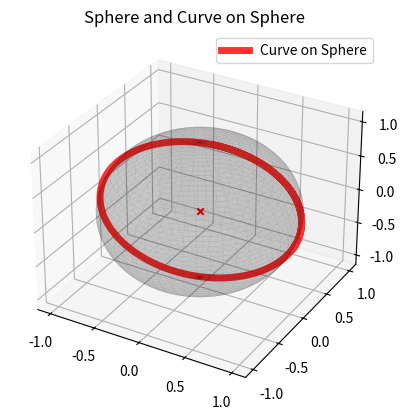

This chart was generated by the following Python code:
# Importing necessary libraries
import numpy as np
from sympy import Matrix, diff, simplify, symbols, sin, exp, init_printing, Function, dsolve, lambdify
from sympy.physics.mechanics import dynamicsymbols
import matplotlib.pyplot as plt
from scipy.integrate import odeint

# Defining the DifferentialGeometry class
class DifferentialGeometry:
    def __init__(self, metric, variables):
        self.metric = Matrix(metric)
        self.inverse_metric = self.metric.inv()
        self.det = self.metric.det()
        self.ndim = len(metric)
        self.variables = variables
        self.parameterized_vars = [Function(var)(symbols('s')) for var in variables]

# Defining the ClassicalDifferentialGeometry class
class ClassicalDifferentialGeometry(DifferentialGeometry):
    def __init__(self, metric, variables):
        super().__init__(metric, variables)
        
        assert self.ndim == 2, "Classical differential geometry is only defined for 2D surfaces"
        self.gaussian_curvature = self.compute_gaussian_curvature()
    
    def compute_gaussian_curvature(self):
        det = self.det
        g = self.metric
        x = self.variables
        
        first_term = (2 * diff(diff(g[0,1], x[0]), x[1]) - diff(diff(g[0,0], x[1]), x[1]) - diff(diff(g[1,1], x[0]), x[0])) / (2 * det)
        
        second_term = (diff(g[0,0], x[0]) * (2 * diff(g[0,1], x[1]) - diff(g[1,1], x[0])) - (diff(g[0,0], x[1]) ** 2)) * g[1,1] / (4 * det ** 2)
        
        third_term = (diff(g[0,0], x[0]) * diff(g[1,1], x[1]) - 2 * diff(g[0,0], x[1]) * diff(g[1,1], x[0]) + (2 * diff(g[0,1], x[0]) - diff(g[0,0], x[1])) * (2 * diff(g[0,1], x[1]) - diff(g[1,1], x[0]))) * g[0,1] / (4 * det ** 2)
        
        forth_term = (diff(g[1,1], x[1]) * (2 * diff(g[0,1], x[0]) - diff(g[0,0], x[1])) - diff(g[1,1], x[0]) ** 2) * g[0,0] / (4 * det ** 2)
        
        return simplify(first_term - second_term + third_term - forth_term)

# Defining the RiemannGeometry class
class RiemannGeometry(DifferentialGeometry):
    def __init__(self, metric, variables):
        super().__init__(metric, variables)
        
        self.christoffel_symbols = self.compute_christoffel_symbols()
        self.riemann_curvature_tensor = self.compute_riemann_curvature_tensor()
        self.ricci_tensor = self.compute_ricci_tensor()
        self.ricci_scalar = self.compute_ricci_scalar()
        self.einstein_tensor = self.compute_einstein_tensor()

    def compute_christoffel_symbols(self):
        ndim = self.ndim
        g = self.metric
        inv_g = self.inverse_metric
        x = self.variables
        
        christoffel_symbols = np.zeros((ndim, ndim, ndim), dtype=object)
        
        for rho in range(ndim):
            for lamda in range(ndim):
                for nu in range(ndim):
                    for mu in range(ndim):
                        christoffel_symbols[rho,lamda,nu] += inv_g[rho,mu] * (diff(g[mu,nu], x[lamda]) + diff(g[mu,lamda], x[nu]) - diff(g[nu,lamda], x[mu])) / 2
                    
                    christoffel_symbols[rho,lamda,nu] = simplify(christoffel_symbols[rho,lamda,nu])
        
        return christoffel_symbols
    
    def compute_riemann_curvature_tensor(self):
        ndim = self.ndim    
        gamma = self.christoffel_symbols
        x = self.variables
        
        riemann_curvature_tensor = np.zeros((ndim, ndim, ndim, ndim), dtype=object)
        
        for rho in range(ndim):
            for lamda in range(ndim):
                for mu in range(ndim):
                    for nu in range(ndim):
                        for sigma in range(ndim):
                            riemann_curvature_tensor[rho,lamda,mu,nu] += (- gamma[sigma,lamda,mu] * gamma[rho,sigma,nu] + gamma[sigma,lamda,nu] * gamma[rho,sigma,mu])
                            
                        riemann_curvature_tensor[rho,lamda,mu,nu] += -diff(gamma[rho,lamda,mu], x[nu]) + diff(gamma[rho,lamda,nu], x[mu])
                        
                        riemann_curvature_tensor[rho,lamda,mu,nu] = simplify(riemann_curvature_tensor[rho,lamda,mu,nu])
        
        return riemann_curvature_tensor
    
    def compute_ricci_tensor(self):
        ndim = self.ndim
        riemann = self.riemann_curvature_tensor
        
        ricci_tensor = np.zeros((ndim, ndim), dtype=object)
        
        for mu in range(ndim):
            for nu in range(ndim):
                for lamda in range(ndim):
                    ricci_tensor[mu,nu] += riemann[lamda,mu,lamda,nu]
                    
                ricci_tensor[mu,nu] = simplify(ricci_tensor[mu,nu])
        
        return ricci_tensor
    
    def compute_ricci_scalar(self):
        ndim = self.ndim
        inv_g = self.inverse_metric
        ricci = self.ricci_tensor
        
        ricci_scalar = 0
        
        for mu in range(ndim):
            for nu in range(ndim):
                ricci_scalar += inv_g[mu,nu] * ricci[mu,nu]
        
        ricci_scalar = simplify(ricci_scalar)
        
        return ricci_scalar
    
    def compute_einstein_tensor(self):
        ndim = self.ndim
        g = self.metric
        ricci = self.ricci_tensor
        ricci_scalar = self.ricci_scalar
        
        einstein_tensor = np.zeros((ndim, ndim), dtype=object)
        
        for mu in range(ndim):
            for nu in range(ndim):
                einstein_tensor[mu,nu] = ricci[mu,nu] - (1/2) * ricci_scalar * g[mu,nu]
        
        einstein_tensor = simplify(einstein_tensor)
        
        return einstein_tensor
    
    def compute_geodesic_equation(self):
        ndim = self.ndim
        gamma = self.christoffel_symbols
        parameterized_vars = self.parameterized_vars
        
        geodesic_equation = {}
        s = symbols('s')
        
        for i in range(ndim):
            geodesic_equation[parameterized_vars[i]] = 0
            
            for j in range(ndim):
                for k in range(ndim):
                    geodesic_equation[parameterized_vars[i]] -=  gamma[i,j,k] * parameterized_vars[j].diff(s) * parameterized_vars[k].diff(s)
        
        return geodesic_equation
    
    def solve_geodesic_equation(self, seed):
        np.random.seed(seed)
        
        ndim = self.ndim
        geodesic_equation = self.compute_geodesic_equation()
        variables = self.variables
        parameterized_vars = self.parameterized_vars
        
        s = symbols('s')
        substitutes = {var.diff(s): symbols(f'{str(var)}_dot') for var in parameterized_vars}
        
        geodesic_function = {var: lambdify((*variables, *substitutes.values()), geodesic_equation[var].subs(substitutes)) for var in parameterized_vars}
        
        
        def func(y, s):
            dydt1 = [y[i+ndim] for i in range(ndim)]
            dydt2 = [geodesic_function[var](*y) for var in parameterized_vars]
            
            return dydt1 + dydt2
        
        y0 = [np.random.random() for _ in range(2*ndim)]
        t = np.linspace(0, 10, 1000)
        sol = odeint(func, y0, t)
        
        return sol



if __name__ == '__main__':
    # Sphere, Coordinates(θ, ϕ)
    a, x, y = symbols('a, x, y', real = True)
    var = [x, y]
    g = np.diag([a**2, a**2*sin(x)**2])
    Sphere = ClassicalDifferentialGeometry(g, var)
    _Sphere = RiemannGeometry(g, var)
    print(Sphere.gaussian_curvature)

    # Gauss-Bolyai-Lobachevsky plane, Klein Coordinates(x1, x2)
    a, x1, x2 = symbols('a, x1, x2', real = True)
    var = [x1, x2]
    g = np.array([[a**2*(1-x2**2)/(1-x1**2-x2**2)**2, a**2*x1*x2/(1-x1**2-x2**2)**2], 
                [a**2*x1*x2/(1-x1**2-x2**2)**2, a**2*(1-x1**2)/(1-x1**2-x2**2)**2]])
    GBL = ClassicalDifferentialGeometry(g, var)
    print(GBL.gaussian_curvature)
    
    # Saddle surface, Coordinates(x, y)
    θ, ϕ = symbols('x, y', real = True)
    var = [θ, ϕ]
    g = np.array([[1+ϕ**2, θ*ϕ], [θ*ϕ, 1+θ**2]])
    Saddle = ClassicalDifferentialGeometry(g, var)
    print(Saddle.gaussian_curvature)
    
    # Rindler spacetime, Coordinates(t, x)
    a, t, θ = symbols('a, t, x', real = True)
    var = [t, θ]
    g = np.diag([-exp(2*a*θ), exp(2*a*θ)])
    Rindler = RiemannGeometry(g, var)
    print(Rindler.riemann_curvature_tensor)
    
    # solve geodesic equation
    # Solve geodesic equation for _Sphere
    sol = _Sphere.solve_geodesic_equation(104)

    # Generate coordinates for plotting
    theta, phi = np.linspace(0, 2 * np.pi, 100), np.linspace(0, np.pi, 100)
    theta, phi = np.meshgrid(theta, phi)

    # Convert spherical coordinates to Cartesian coordinates
    θ = np.sin(phi) * np.cos(theta)
    ϕ = np.sin(phi) * np.sin(theta)
    z = np.cos(phi)

    # Create a 3D plot
    fig = plt.figure()
    ax = fig.add_subplot(111, projection='3d')

    # Plot the sphere surface
    ax.plot_surface(θ, ϕ, z, color='black', alpha=0.1, edgecolor='black', linewidth=0.1)
    ax.scatter(0, 0, 0, color='r', marker='x')

    # Extract coordinates for the geodesic curve
    theta = sol[:,0]
    phi = sol[:,1]
    curve_x = np.sin(theta) * np.cos(phi)
    curve_y = np.sin(theta) * np.sin(phi)
    curve_z = np.cos(theta)

    # Plot the geodesic curve on the sphere
    ax.plot(curve_x, curve_y, curve_z, color='r', label='Curve on Sphere', alpha=0.8, linewidth=5)

    # Set legend and title
    ax.legend()
    ax.set_title('Sphere and Curve on Sphere')

    # Display the plot
    plt.show()
